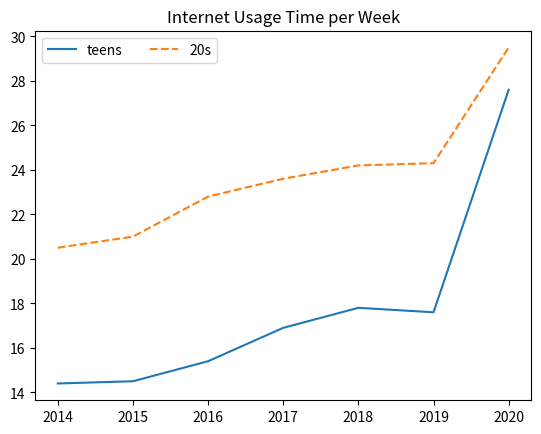

Write Python code to recreate this figure.
from matplotlib import pyplot as plt

x = [2014, 2015, 2016, 2017, 2018, 2019, 2020]  # x축 지점의 값들
y1 = [14.4, 14.5, 15.4, 16.9, 17.8, 17.6, 27.6]	# y1축 지점의 값들
y2 =[20.5, 21.0, 22.8, 23.6, 24.2, 24.3, 29.5]     # y2축 지점의 값들
plt.plot(x, y1, linestyle='solid', label='teens')    # x와 y1 그래프 작성, 선스타일=직선
plt.plot(x, y2, linestyle='dashed',label='20s')    # x와 y2 그래프 작성, 선스타일=점선
                                               # plt.legend(loc='best')   ncol = 1
plt.legend(loc='best', ncol=2)            # 범례위치, 행 1에 두 개(ncol)의 범례표시 
plt.title('Internet Usage Time per Week')   
plt.show()	              
